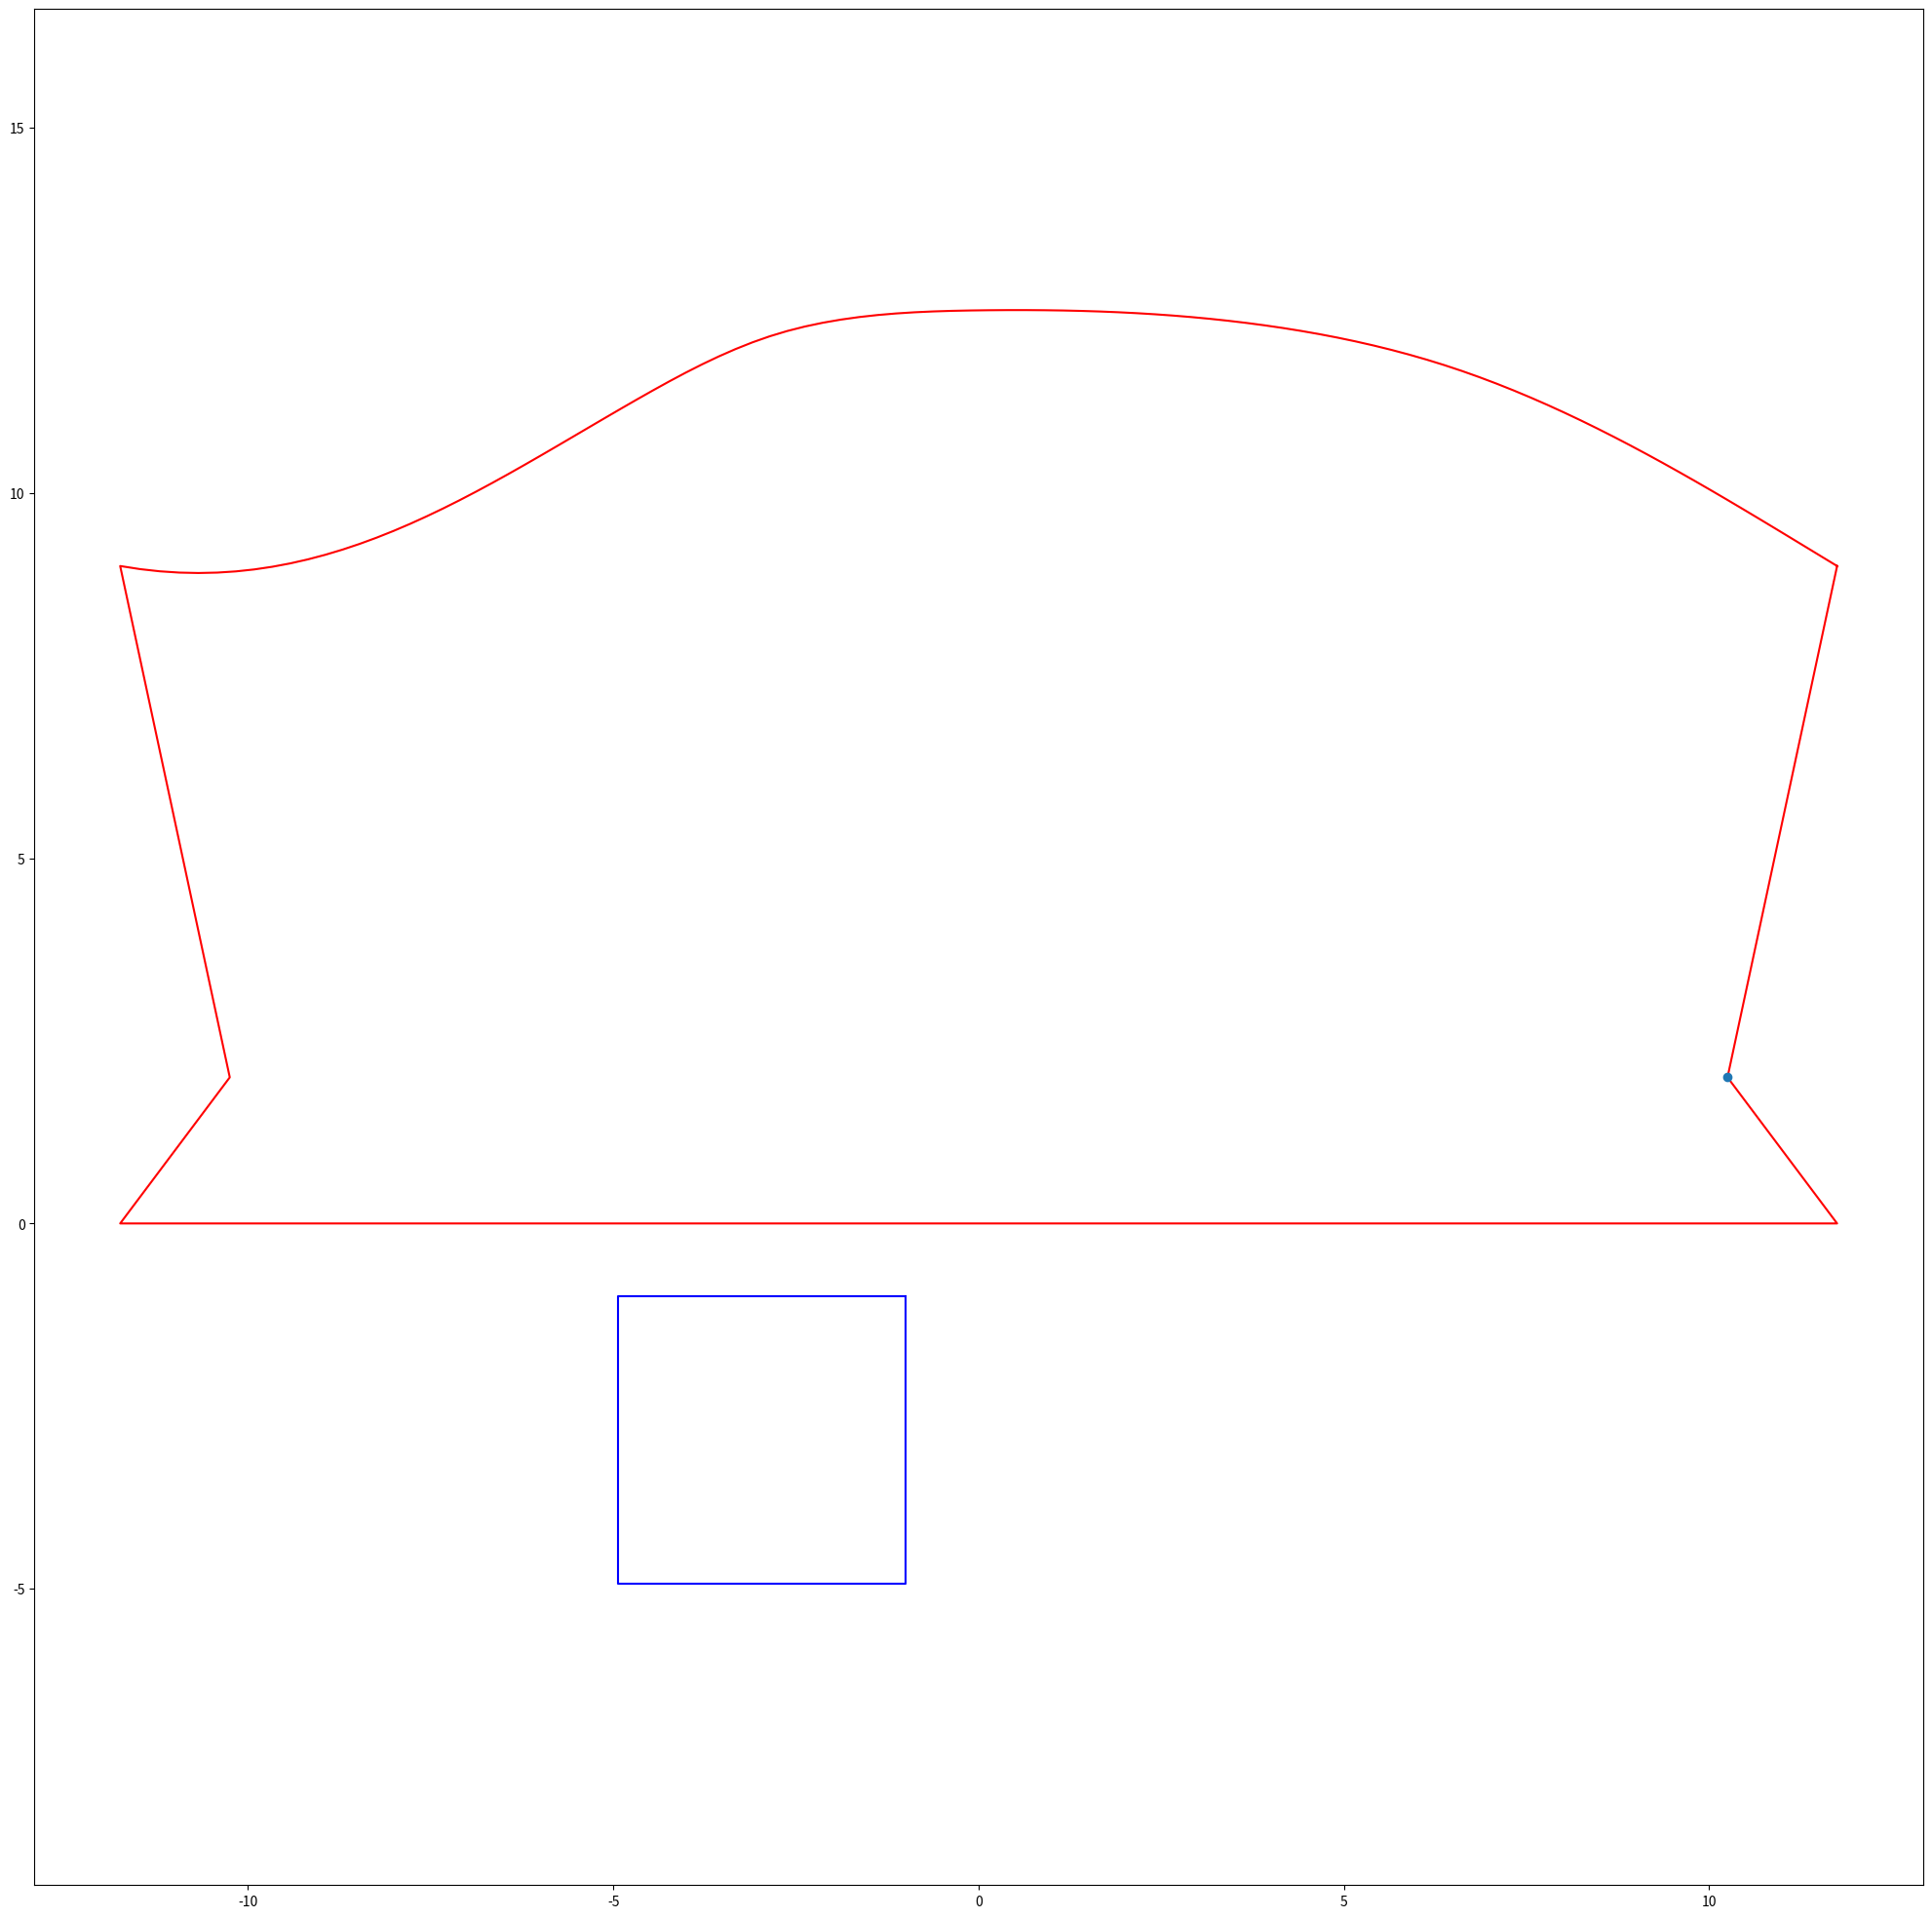

Write Python code to recreate this figure.
import numpy as np
import matplotlib.pyplot as plt
from scipy import interpolate

#reference 10cm x 10cm square
xsquare = [-1, -4.937, -4.937, -1, -1]
ysquare = [-1, -1, -4.937, -4.937, -1]

def curvevia(arr):
	xt = arr[:,0]
	yt = arr[:,1]
	tck,u = interpolate.splprep( [xt,yt] ,s = 0 )
	xt, yt = interpolate.splev( np.linspace(0,1,100), tck,der = 0)
	return xt,yt
	
#changelog 26/05/17
#made the shirt length longer - previously, 2 inches added; now 3.25
#made the armhole curves symmetric
#extended the shoulder offset from 0.25 to 1 (overall 2 inches added now)
#collar slightly extended
#chest offset increased slightly from 10 to 12
#removed offset for armscye round (was -2)	
	
#refer to this link:	
#https://sewing.wonderhowto.com/how-to/draft-sleeve-pattern-0159101/

#needed values
chest_circ = 41+12 #if x is measured value, take x+12
full_length = 29+3.25 #x+3.25 
shoulder_length = 11 #x/2+1
neck_round = 17 #this is taken elliptical, so offset might be needed from 3d model
neck_l = neck_round/6
neck_w = neck_round/6
shoulder_shape = 2.5 #lower value needed (~1) for kids
armscye_round = 19.5/2 #=(x/2); needs calibration from actual models

back_length = full_length - 3.5
sleeve_length = 12.5 #x+2
sleeve_circum = 13/2+0.75 +3#(=x/2 + 0.75) requires checking from models # +3 new update for kinect values 

#shoulder_to_wrist = 23 # = x+2, for full sleeves, might be hard to get from kinect
ptA = (0,sleeve_length)
ptB = (armscye_round+2, sleeve_length - 3.5) #3.5 taken arbitrary
ptC = (sleeve_circum,2)
ptD = (ptB[0],0)
ptE = (0,0)
#reflected points
ptBm = (-ptB[0],ptB[1])
ptCm = (-ptC[0],ptC[1])
ptDm = (-ptD[0],ptD[1])

#join B C D E Dm Cm Bm
arr = np.array([ptB,ptC,ptD,ptE,ptDm,ptCm,ptBm])
xvals = arr[:,0]
yvals = arr[:,1]

#points 1 inch either side of A
ptAl = (ptA[0]-1,ptA[1])
ptAr = (ptA[0]+1,ptA[1])

#finding line from Bm to Al
z = np.polyfit([ptBm[0],ptAl[0]], [ptBm[1],ptAl[1]], 1)
p = np.poly1d(z)
xt = np.linspace(ptBm[0],ptAl[0],7)
yt = p(xt)


#curve Bm to Al
z1 = (xt[2], yt[2] - 0.75)
z2 = (xt[4], yt[4]) 
z3 = (xt[5], yt[5] + 0.25) 

#line plot from Ar to B
z = np.polyfit([ptAr[0],ptB[0]], [ptAr[1],ptB[1]], 1)
p = np.poly1d(z)
xt1 = np.linspace(ptAr[0],ptB[0],5)
yt1 = p(xt1)

#curve Bm to B
p1 = (xt1[1], yt1[1] + 0.7)
p2 = (xt1[2], yt1[2] + 1) 
p3 = (xt1[3], yt1[3] + 0.7) 
arr = np.array([ptBm,z1,z2,z3,ptA,p1,p2,p3,ptB])
x,y = curvevia(arr)
xvals = np.append(xvals,x)
yvals = np.append(yvals,y) 

xpoint = ptC[0]
ypoint = ptC[1]

plt.figure(1,(25,25))
plt.plot(xvals,yvals,'-r',xsquare,ysquare,'-b',xpoint,ypoint,'o')
plt.axis('equal')
plt.savefig('sleeve.png')
plt.show()